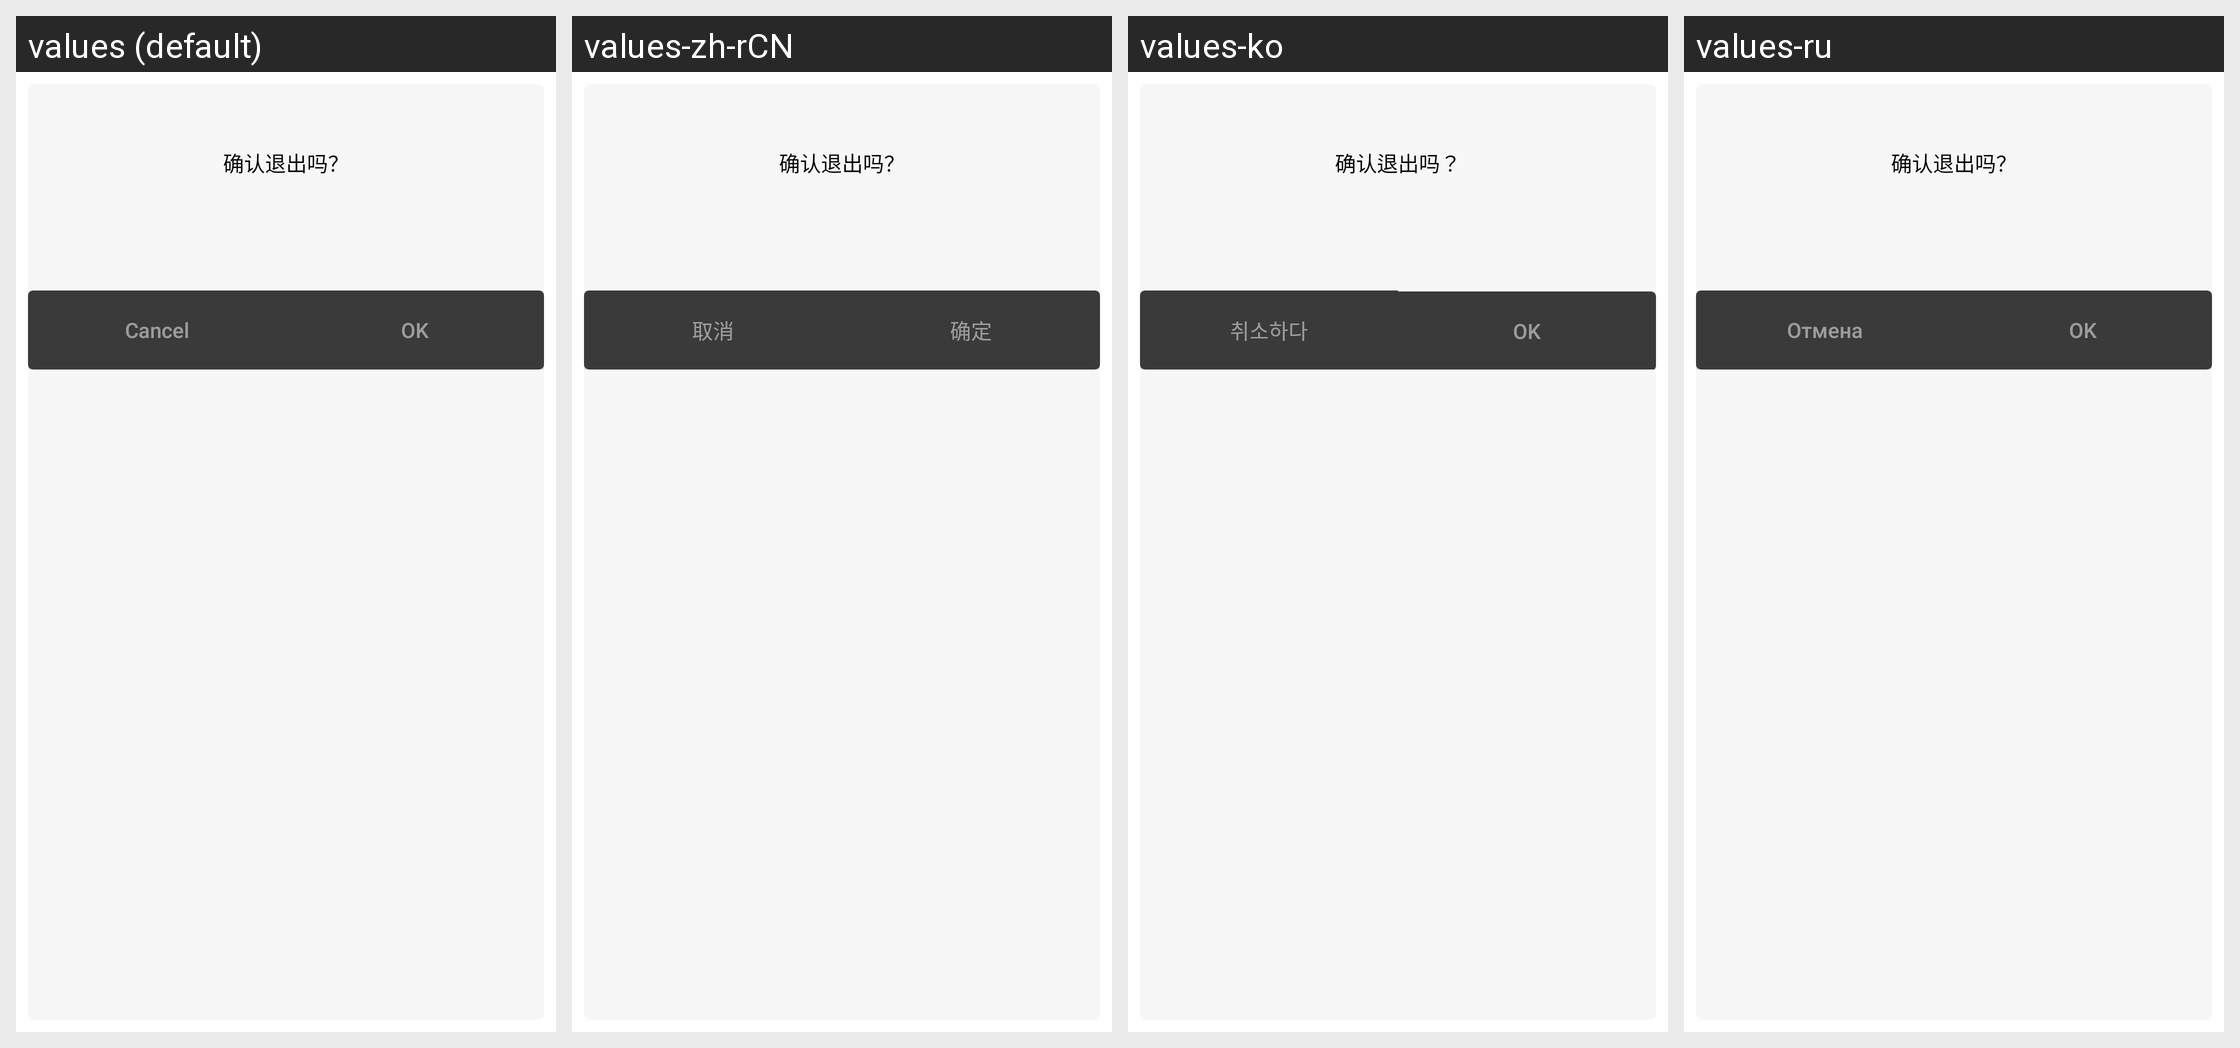

The Android screen above is rendered under several locales of the same app. Produce the string resources it draws, with the default and per-locale values.
Android screen res/layout/down_firmware_dialog_content_double_button.xml rendered under 4 locales, left to right: values (default), values-zh-rCN, values-ko, values-ru. Device: Nexus 5 (rendered at 1080×1920; each locale shown at half size, 540×960, under a caption strip naming it); theme AppTheme.
Other locales in the repository, not shown: values-de-rDE, values-es-rES, values-pt-rBR, values-zh-rTW.
Strings drawn on this screen, with the default value and each locale's value (text and hints the layout hard-codes, and strings that could not be matched under every locale, appear in the picture but are not listed):

cancel
  values: Cancel
  values-zh-rCN: 取消
  values-ko: 취소하다
  values-ru: Отмена

ensure
  values: OK
  values-zh-rCN: 确定
  values-ko: OK
  values-ru: OK
